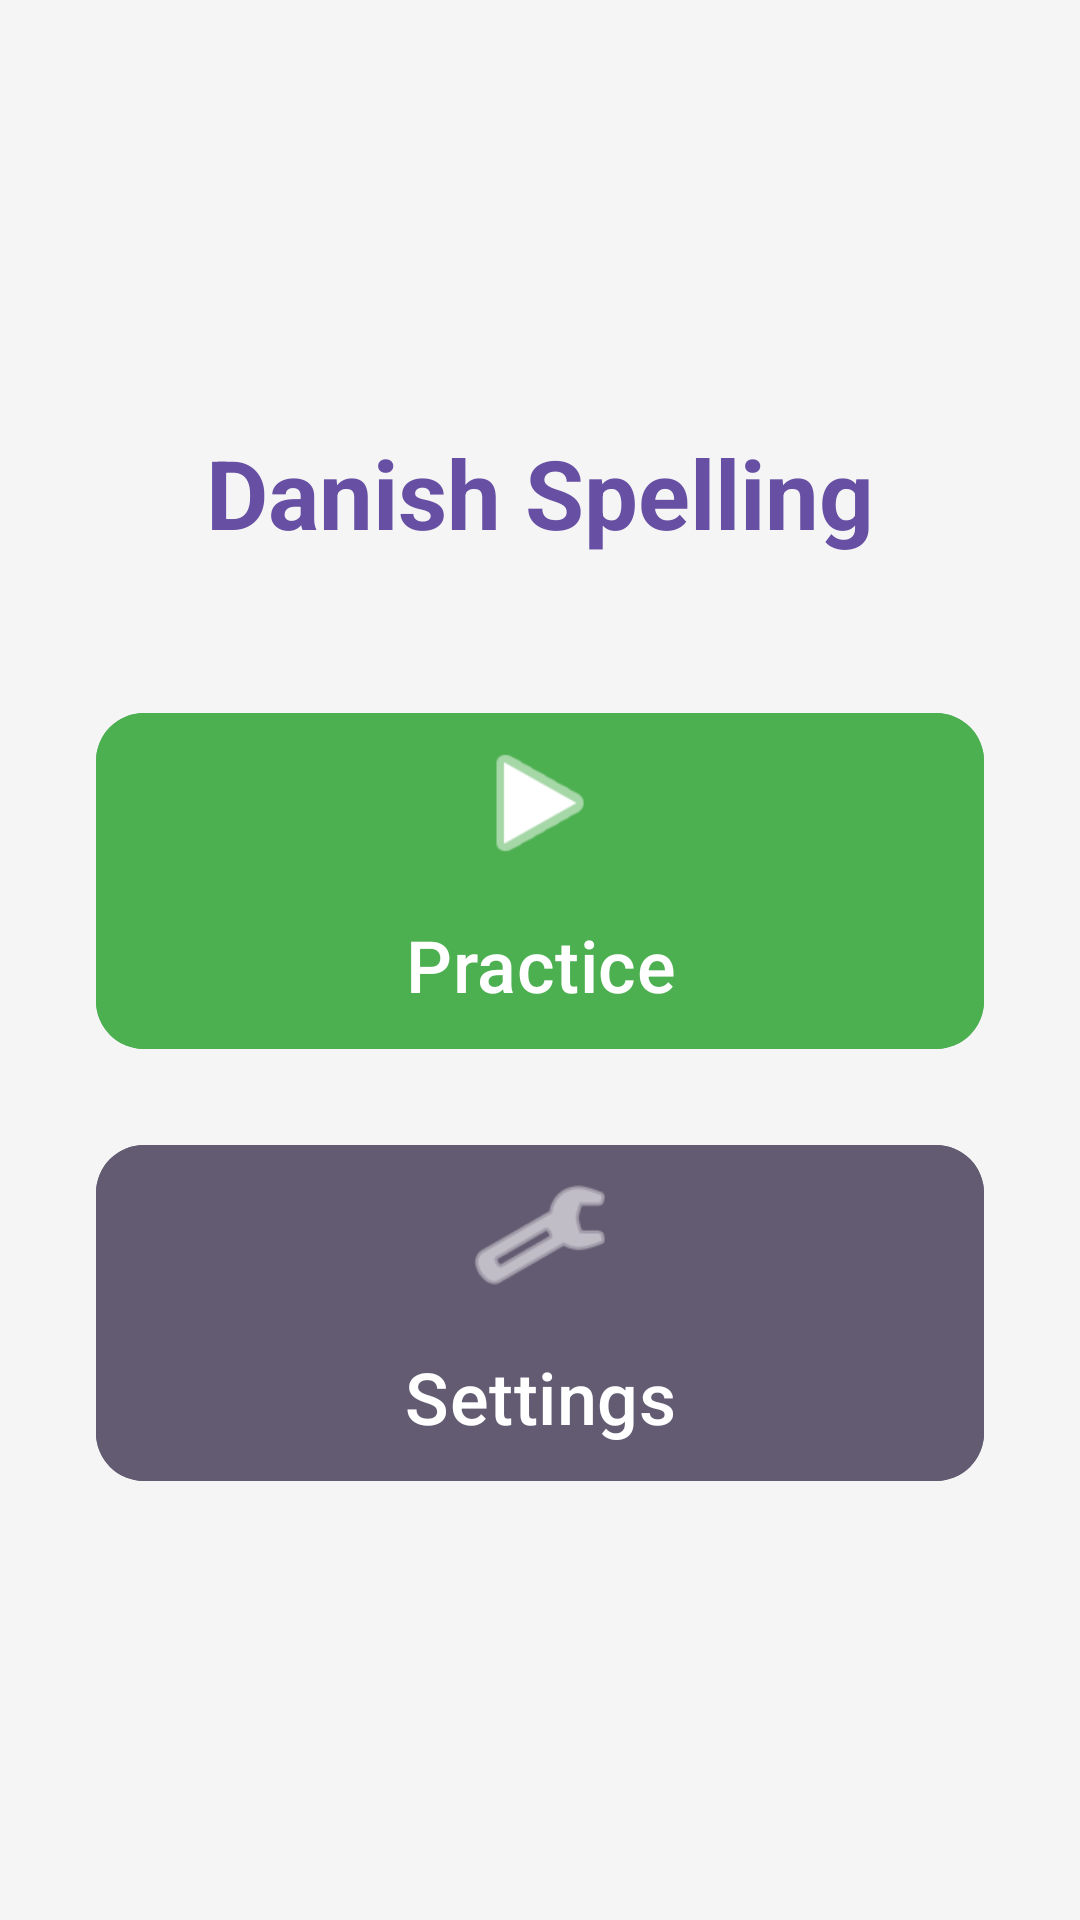

Produce the Android XML layout that renders to this screen, including the resource entries it uses.
<!-- AndroidManifest.xml: application theme Theme.DanishSpelling -->
<!-- res/layout/fragment_mode_selection.xml -->
<?xml version="1.0" encoding="utf-8"?>
<androidx.constraintlayout.widget.ConstraintLayout xmlns:android="http://schemas.android.com/apk/res/android"
    xmlns:app="http://schemas.android.com/apk/res-auto"
    android:layout_width="match_parent"
    android:layout_height="match_parent"
    android:background="@color/child_background"
    android:padding="32dp">

    <TextView
        android:id="@+id/tv_title"
        android:layout_width="wrap_content"
        android:layout_height="wrap_content"
        android:text="@string/app_name"
        android:textSize="32sp"
        android:textStyle="bold"
        android:textColor="@color/md_theme_primary"
        app:layout_constraintBottom_toTopOf="@id/btn_child_mode"
        app:layout_constraintEnd_toEndOf="parent"
        app:layout_constraintStart_toStartOf="parent"
        app:layout_constraintTop_toTopOf="parent"
        app:layout_constraintVertical_chainStyle="packed" />

    <com.google.android.material.button.MaterialButton
        android:id="@+id/btn_child_mode"
        android:layout_width="0dp"
        android:layout_height="120dp"
        android:layout_marginTop="48dp"
        android:text="@string/child_mode"
        android:textSize="24sp"
        android:backgroundTint="@color/child_primary"
        app:cornerRadius="16dp"
        app:icon="@android:drawable/ic_media_play"
        app:iconSize="48dp"
        app:iconGravity="top"
        app:layout_constraintBottom_toTopOf="@id/btn_parent_mode"
        app:layout_constraintEnd_toEndOf="parent"
        app:layout_constraintStart_toStartOf="parent"
        app:layout_constraintTop_toBottomOf="@id/tv_title"
        app:layout_constraintWidth_max="400dp" />

    <com.google.android.material.button.MaterialButton
        android:id="@+id/btn_parent_mode"
        android:layout_width="0dp"
        android:layout_height="120dp"
        android:layout_marginTop="24dp"
        android:text="@string/parent_mode"
        android:textSize="24sp"
        android:backgroundTint="@color/md_theme_secondary"
        app:cornerRadius="16dp"
        app:icon="@android:drawable/ic_menu_manage"
        app:iconSize="48dp"
        app:iconGravity="top"
        app:layout_constraintBottom_toBottomOf="parent"
        app:layout_constraintEnd_toEndOf="parent"
        app:layout_constraintStart_toStartOf="parent"
        app:layout_constraintTop_toBottomOf="@id/btn_child_mode"
        app:layout_constraintWidth_max="400dp" />

</androidx.constraintlayout.widget.ConstraintLayout>
<!-- resources referenced by this layout -->
<resources>
  <color name="child_background">#F5F5F5</color>
  <color name="child_primary">#4CAF50</color>
  <color name="md_theme_primary">#6750A4</color>
  <color name="md_theme_secondary">#625B71</color>
  <string name="app_name">Danish Spelling</string>
  <string name="child_mode">Practice</string>
  <string name="parent_mode">Settings</string>
  <style name="Theme.DanishSpelling" parent="Theme.Material3.Light.NoActionBar">
          <item name="colorPrimary">@color/md_theme_primary</item>
          <item name="colorOnPrimary">@color/md_theme_onPrimary</item>
          <item name="colorSecondary">@color/md_theme_secondary</item>
          <item name="colorOnSecondary">@color/md_theme_onSecondary</item>
          <item name="android:colorBackground">@color/md_theme_background</item>
          <item name="colorOnBackground">@color/md_theme_onBackground</item>
          <item name="colorSurface">@color/md_theme_surface</item>
          <item name="colorOnSurface">@color/md_theme_onSurface</item>
      </style>
  <color name="md_theme_onPrimary">#FFFFFF</color>
  <color name="md_theme_onSecondary">#FFFFFF</color>
  <color name="md_theme_background">#FFFBFE</color>
  <color name="md_theme_onBackground">#1C1B1F</color>
  <color name="md_theme_surface">#FFFBFE</color>
  <color name="md_theme_onSurface">#1C1B1F</color>
</resources>
